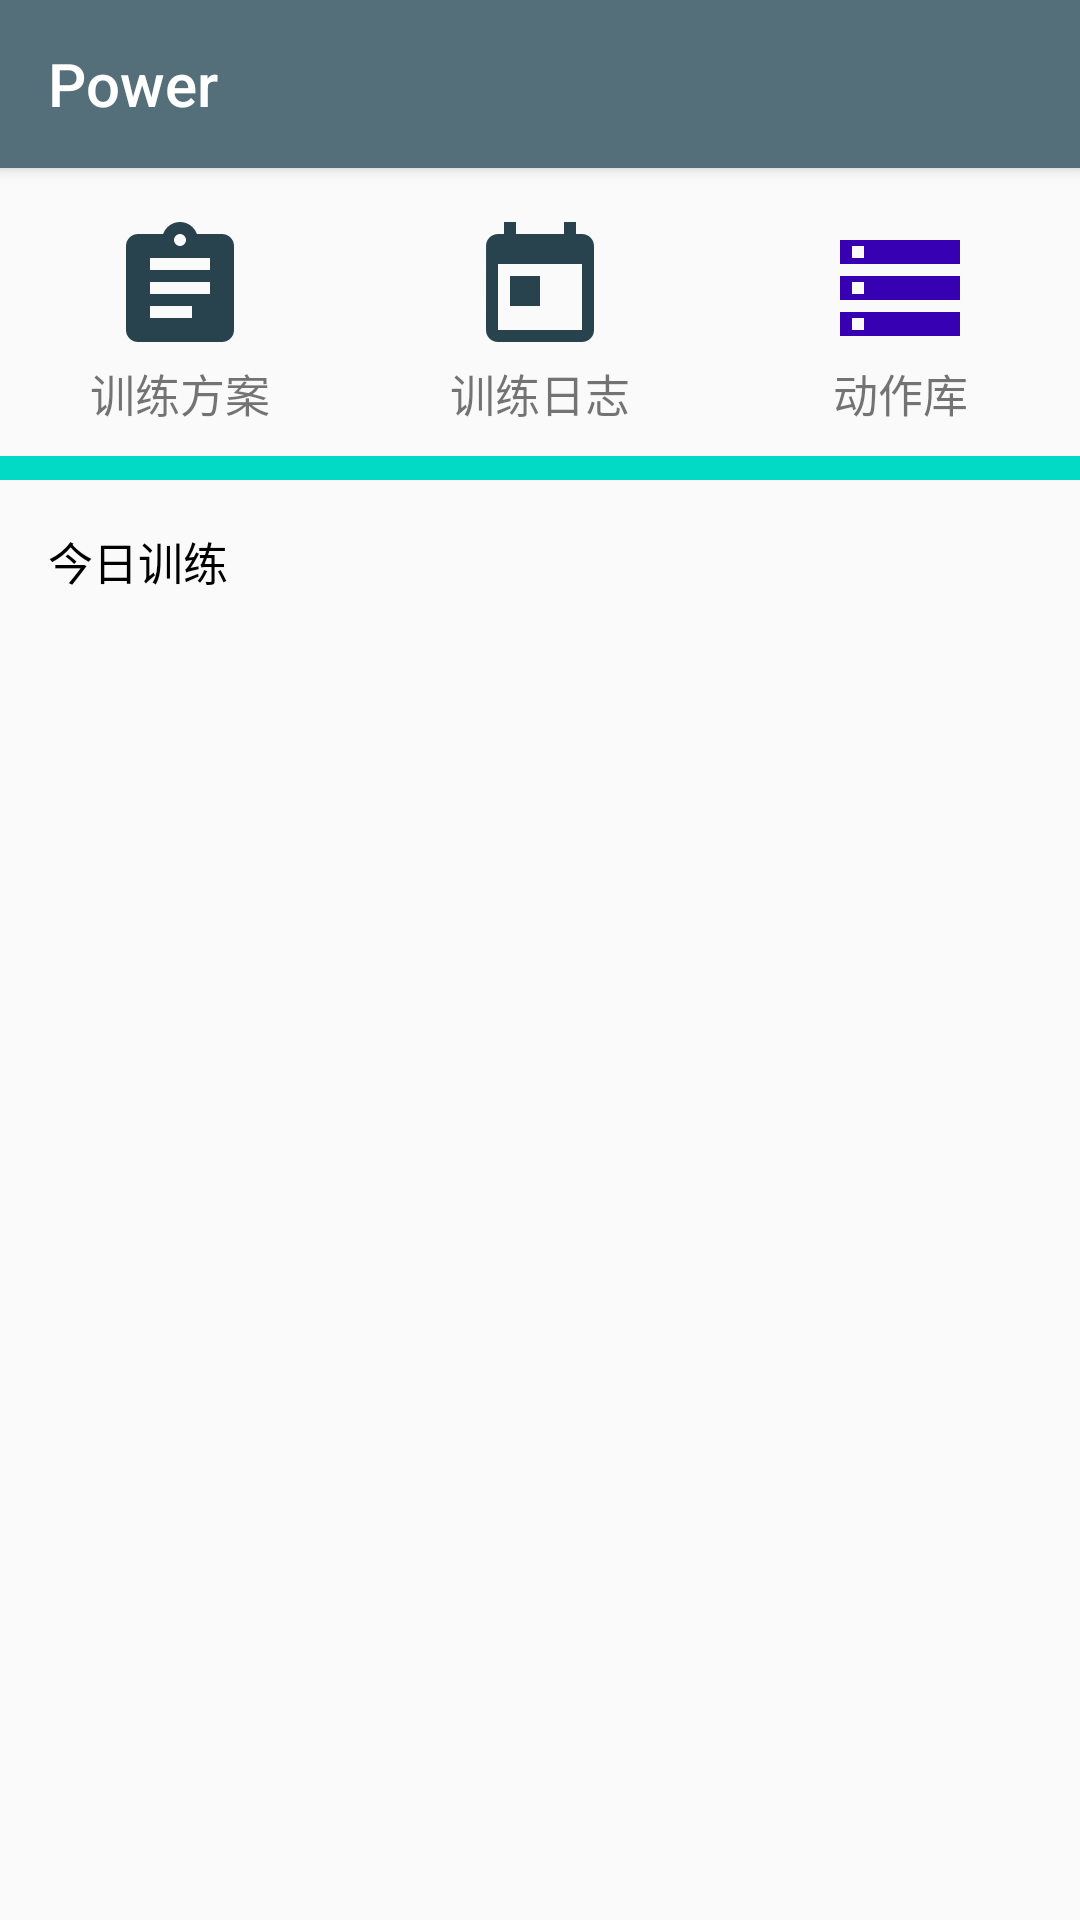

Produce the Android XML layout that renders to this screen, including the resource entries it uses.
<!-- AndroidManifest.xml: application theme AppTheme -->
<!-- res/layout/activity_main.xml -->
<?xml version="1.0" encoding="utf-8"?>
<LinearLayout xmlns:android="http://schemas.android.com/apk/res/android"
    xmlns:app="http://schemas.android.com/apk/res-auto"
    xmlns:tools="http://schemas.android.com/tools"
    android:layout_width="match_parent"
    android:layout_height="match_parent"
    android:orientation="vertical"
    tools:context="fossen.power.MainActivity">

    <android.support.v7.widget.Toolbar
        android:layout_width="match_parent"
        android:layout_height="56dp"
        android:background="?attr/colorPrimary"
        android:elevation="3dp"
        android:theme="@style/Toolbar"
        app:title="@string/app_name" />

    <ScrollView
        android:layout_width="match_parent"
        android:layout_height="match_parent">

        <LinearLayout
            android:layout_width="match_parent"
            android:layout_height="wrap_content"
            android:divider="@drawable/divider_8dp"
            android:orientation="vertical"
            android:showDividers="middle">

            <LinearLayout
                android:layout_width="match_parent"
                android:layout_height="96dp"
                android:orientation="horizontal"
                android:weightSum="3"
                android:baselineAligned="false">

                <LinearLayout
                    android:id="@+id/in_training_program_library"
                    android:layout_width="match_parent"
                    android:layout_height="match_parent"
                    android:layout_weight="1"
                    android:background="?android:attr/selectableItemBackground"
                    android:orientation="vertical">

                    <ImageView
                        android:layout_width="match_parent"
                        android:layout_height="48dp"
                        android:layout_marginTop="16dp"
                        app:srcCompat="@drawable/ic_training_program_24dp" />

                    <TextView
                        android:layout_width="match_parent"
                        android:layout_height="match_parent"
                        android:layout_marginBottom="10dp"
                        android:gravity="center"
                        android:text="@string/title_training_program"
                        android:textSize="15sp" />
                </LinearLayout>

                <LinearLayout
                    android:layout_width="match_parent"
                    android:layout_height="match_parent"
                    android:layout_weight="1"
                    android:background="?android:attr/selectableItemBackground"
                    android:orientation="vertical">

                    <ImageView
                        android:layout_width="match_parent"
                        android:layout_height="48dp"
                        android:layout_marginTop="16dp"
                        app:srcCompat="@drawable/ic_training_record_24dp" />

                    <TextView
                        android:id="@+id/textView11"
                        android:layout_width="match_parent"
                        android:layout_height="match_parent"
                        android:layout_marginBottom="10dp"
                        android:gravity="center"
                        android:text="@string/title_training_log"
                        android:textSize="15sp" />
                </LinearLayout>

                <LinearLayout
                    android:id="@+id/in_exercise_library"
                    android:layout_width="match_parent"
                    android:layout_height="match_parent"
                    android:layout_weight="1"
                    android:background="?android:attr/selectableItemBackground"
                    android:orientation="vertical">

                    <ImageView
                        android:layout_width="match_parent"
                        android:layout_height="48dp"
                        android:layout_marginTop="16dp"
                        app:srcCompat="@drawable/ic_exercise_storage_24dp" />

                    <TextView
                        android:id="@+id/textView13"
                        android:layout_width="match_parent"
                        android:layout_height="match_parent"
                        android:layout_marginBottom="10dp"
                        android:gravity="center"
                        android:text="@string/title_exercise_library"
                        android:textSize="15sp" />
                </LinearLayout>

            </LinearLayout>

            <LinearLayout
                android:layout_width="match_parent"
                android:layout_height="wrap_content"
                android:orientation="vertical">

                <TextView
                    android:layout_width="match_parent"
                    android:layout_height="wrap_content"
                    android:paddingBottom="16dp"
                    android:paddingEnd="16dp"
                    android:paddingStart="16dp"
                    android:paddingTop="16dp"
                    android:text="@string/title_training_today"
                    android:textColor="@color/black"
                    android:textSize="15sp" />

                <LinearLayout
                    android:id="@+id/layout_tt"
                    android:layout_width="match_parent"
                    android:layout_height="wrap_content"
                    android:background="?android:attr/selectableItemBackground"
                    android:divider="@drawable/divider_1dp"
                    android:orientation="vertical"
                    android:showDividers="beginning|middle">

                </LinearLayout>

            </LinearLayout>

        </LinearLayout>
    </ScrollView>

</LinearLayout>
<!-- resources referenced by this layout -->
<resources>
  <color name="black">#000000</color>
  <!-- drawable divider_1dp (drawable) -->
  <?xml version="1.0" encoding="utf-8"?>
  <shape xmlns:android="http://schemas.android.com/apk/res/android" >
      <size android:height="1dp"/>
      <solid android:color="@color/colorAccent"/>
  </shape>
  <!-- drawable divider_8dp (drawable) -->
  <?xml version="1.0" encoding="utf-8"?>
  <shape xmlns:android="http://schemas.android.com/apk/res/android" >
      <size android:height="8dp"/>
      <solid android:color="@color/colorAccent"/>
  </shape>
  <!-- drawable ic_exercise_storage_24dp (drawable) -->
  <vector xmlns:android="http://schemas.android.com/apk/res/android"
          android:width="24dp"
          android:height="24dp"
          android:viewportWidth="24.0"
          android:viewportHeight="24.0">
      <path
          android:fillColor="@color/colorPrimaryDark"
          android:pathData="M2,20h20v-4L2,16v4zM4,17h2v2L4,19v-2zM2,4v4h20L22,4L2,4zM6,7L4,7L4,5h2v2zM2,14h20v-4L2,10v4zM4,11h2v2L4,13v-2z"/>
  </vector>
  <!-- drawable ic_training_program_24dp (drawable) -->
  <vector xmlns:android="http://schemas.android.com/apk/res/android"
          android:width="24dp"
          android:height="24dp"
          android:viewportWidth="24.0"
          android:viewportHeight="24.0">
      <path
          android:fillColor="?attr/colorPrimaryDark"
          android:pathData="M19,3h-4.18C14.4,1.84 13.3,1 12,1c-1.3,0 -2.4,0.84 -2.82,2L5,3c-1.1,0 -2,0.9 -2,2v14c0,1.1 0.9,2 2,2h14c1.1,0 2,-0.9 2,-2L21,5c0,-1.1 -0.9,-2 -2,-2zM12,3c0.55,0 1,0.45 1,1s-0.45,1 -1,1 -1,-0.45 -1,-1 0.45,-1 1,-1zM14,17L7,17v-2h7v2zM17,13L7,13v-2h10v2zM17,9L7,9L7,7h10v2z"/>
  </vector>
  <!-- drawable ic_training_record_24dp (drawable) -->
  <vector xmlns:android="http://schemas.android.com/apk/res/android"
          android:width="24dp"
          android:height="24dp"
          android:viewportWidth="24.0"
          android:viewportHeight="24.0">
      <path
          android:fillColor="?attr/colorPrimaryDark"
          android:pathData="M19,3h-1L18,1h-2v2L8,3L8,1L6,1v2L5,3c-1.11,0 -1.99,0.9 -1.99,2L3,19c0,1.1 0.89,2 2,2h14c1.1,0 2,-0.9 2,-2L21,5c0,-1.1 -0.9,-2 -2,-2zM19,19L5,19L5,8h14v11zM7,10h5v5L7,15z"/>
  </vector>
  <string name="app_name">Power</string>
  <string name="title_exercise_library">动作库</string>
  <string name="title_training_log">训练日志</string>
  <string name="title_training_program">训练方案</string>
  <string name="title_training_today">今日训练</string>
  <style name="Toolbar" parent="Theme.AppCompat.Light.DarkActionBar">
          <item name="android:textColorPrimary">@android:color/white</item>
          <item name="colorPrimary">@color/statusBarToolBar</item>
          <item name="colorControlNormal">@android:color/white</item>
          <item name="actionMenuTextColor">@android:color/white</item>
      </style>
  <style name="AppTheme" parent="Theme.AppCompat.Light.NoActionBar">
          
          <item name="android:statusBarColor">@color/statusBarToolBar</item>
          <item name="colorPrimary">#546e7a</item>
          <item name="colorPrimaryDark">#29434e</item>
          <item name="colorAccent">#29434e</item>
      </style>
  <color name="statusBarToolBar">#546e7a</color>
  <!-- not gathered from this repository: default colours our renderer supplied (Android Studio template values) -->
  <color name="colorPrimaryDark">#FF3700B3</color>
  <color name="colorAccent">#FF03DAC5</color>
</resources>
